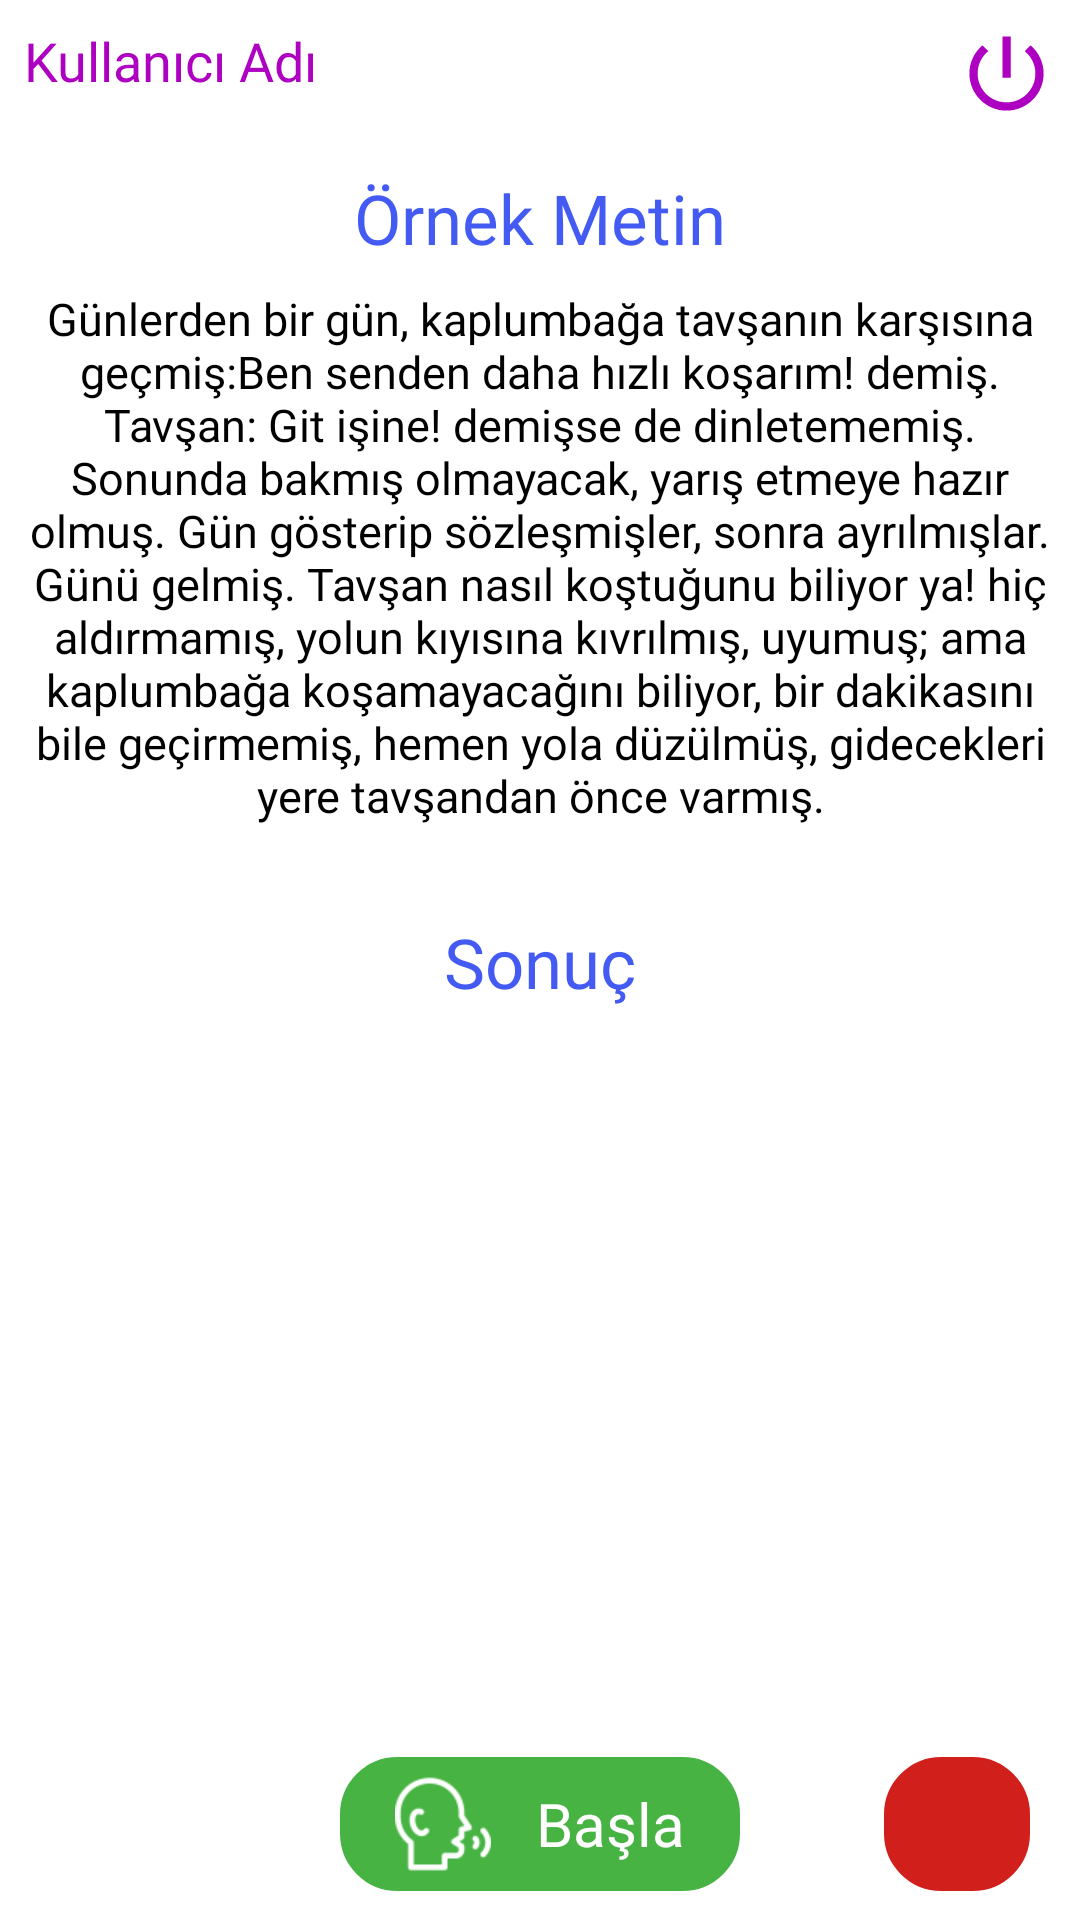

Write the Android layout XML for this screen, with the resource values it uses.
<!-- AndroidManifest.xml: application theme Theme.Disleksi -->
<!-- res/layout/fragment_main.xml -->
<?xml version="1.0" encoding="utf-8"?>
<androidx.constraintlayout.widget.ConstraintLayout xmlns:android="http://schemas.android.com/apk/res/android"
    xmlns:tools="http://schemas.android.com/tools"
    android:layout_width="match_parent"
    android:layout_height="match_parent"
    xmlns:app="http://schemas.android.com/apk/res-auto"
    tools:context=".MainFragment">

    <TextView
        android:id="@+id/kullaniciAdiMainFragment"
        app:layout_constraintStart_toStartOf="parent"
        app:layout_constraintTop_toTopOf="parent"
        android:layout_width="wrap_content"
        android:layout_height="wrap_content"
        android:text="@string/kullanici"
        android:fontFamily="@font/montserrat_bold"
        android:textSize="18sp"
        android:textColor="@color/appButtonColor"
        android:layout_marginStart="8dp"
        android:layout_marginTop="8dp"/>

    <TextView
        android:id="@+id/hazirText"
        app:layout_constraintStart_toStartOf="parent"
        app:layout_constraintTop_toBottomOf="@id/kullaniciAdiMainFragment"
        app:layout_constraintEnd_toEndOf="parent"
        android:layout_width="wrap_content"
        android:layout_height="wrap_content"
        android:text="@string/hazir_metin"
        android:fontFamily="@font/montserrat_bold"
        android:textSize="23sp"
        android:textColor="@color/appStandardBlueButtonColor"
        android:layout_marginTop="25dp"/>


    <TextView
        app:layout_constraintStart_toStartOf="parent"
        app:layout_constraintTop_toBottomOf="@id/hazirText"
        app:layout_constraintEnd_toEndOf="parent"
        android:id="@+id/disleksiHazirText"
        android:layout_width="match_parent"
        android:layout_height="0dp"
        android:text="@string/disleksi_text"
        app:layout_constraintVertical_weight="0.4"
        android:fontFamily="@font/montserrat"
        android:textSize="15sp"
        android:gravity="center"
        android:textColor="@color/black"
        android:layout_marginStart="8dp"
        android:layout_marginEnd="8dp"
        android:layout_marginTop="8dp"/>


    <TextView
        android:id="@+id/sonucText"
        app:layout_constraintStart_toStartOf="parent"
        app:layout_constraintTop_toBottomOf="@id/disleksiHazirText"
        app:layout_constraintEnd_toEndOf="parent"
        android:layout_width="wrap_content"
        android:layout_height="wrap_content"
        android:text="@string/sonuc_text"
        android:fontFamily="@font/montserrat_bold"
        android:textSize="23sp"
        android:textColor="@color/appStandardBlueButtonColor"
        android:layout_marginTop="30dp"/>

    <TextView
        app:layout_constraintStart_toStartOf="parent"
        app:layout_constraintTop_toBottomOf="@id/sonucText"
        app:layout_constraintEnd_toEndOf="parent"
        app:layout_constraintBottom_toTopOf="@id/baslaLayout"
        android:id="@+id/disleksiTestText"
        android:layout_width="match_parent"
        android:layout_height="0dp"
        app:layout_constraintVertical_weight="0.4"
        android:fontFamily="@font/montserrat"
        android:gravity="center_horizontal"
        android:textSize="15sp"
        android:textColor="@color/black"
        android:layout_marginStart="8dp"
        android:layout_marginBottom="10dp"
        android:layout_marginEnd="8dp"
        android:layout_marginTop="10dp"/>

    <LinearLayout
        android:id="@+id/baslaLayout"
        android:layout_width="wrap_content"
        android:layout_height="wrap_content"
        app:layout_constraintEnd_toEndOf="parent"
        app:layout_constraintStart_toStartOf="parent"
        app:layout_constraintBottom_toBottomOf="parent"
        android:layout_marginBottom="8dp"
        android:background="@drawable/basla_selector"
        android:paddingHorizontal="20dp"
        android:paddingVertical="8dp"
        android:orientation="horizontal">

        <ImageView
            android:id="@+id/micImageView"
            android:layout_width="32dp"
            android:layout_height="32dp"
            android:src="@drawable/rumor"
            app:tint="@color/white" />

        <TextView
            android:id="@+id/micTextView"
            android:layout_width="wrap_content"
            android:layout_height="wrap_content"
            android:text="Başla"
            android:layout_gravity="center"
            android:textColor="@color/white"
            android:fontFamily="@font/montserrat"
            android:layout_marginStart="15dp"
            android:textSize="20sp"/>


    </LinearLayout>

    <LinearLayout
        android:id="@+id/deleteLayout"
        android:layout_width="wrap_content"
        android:layout_height="wrap_content"
        app:layout_constraintEnd_toEndOf="parent"
        app:layout_constraintBottom_toBottomOf="parent"
        android:layout_marginBottom="8dp"
        android:background="@drawable/baslabgpassive"
        android:paddingHorizontal="10dp"
        android:paddingVertical="8dp"
        android:layout_marginEnd="15dp"
        android:orientation="horizontal">

        <ImageView
            android:id="@+id/deleteImageView"
            android:layout_width="32dp"
            android:layout_height="32dp"
            android:src="@drawable/delete"
            app:tint="@color/white" />

    </LinearLayout>





    <ImageView
        android:layout_marginTop="8dp"
        app:layout_constraintEnd_toEndOf="parent"
        app:layout_constraintTop_toTopOf="parent"
        android:id="@+id/signOutButton"
        android:layout_width="33dp"
        android:layout_height="33dp"
        android:layout_marginEnd="8dp"
        android:src="@drawable/ic_baseline_power_settings_new_24" />


</androidx.constraintlayout.widget.ConstraintLayout>
<!-- resources referenced by this layout -->
<resources>
  <color name="appButtonColor">#AE00C1</color>
  <color name="appStandardBlueButtonColor">#445BF3</color>
  <color name="black">#FF000000</color>
  <color name="white">#FFFFFFFF</color>
  <!-- drawable basla_selector (drawable) -->
  <?xml version="1.0" encoding="utf-8"?>
  <selector xmlns:android="http://schemas.android.com/apk/res/android">
  
      <item android:drawable="@drawable/baslabgpassive" android:state_activated="true"/>
      <item android:drawable="@drawable/baslabg"/>
  </selector>
  <!-- drawable baslabgpassive (drawable) -->
  <layer-list xmlns:android="http://schemas.android.com/apk/res/android">
  
      <item>
  
          <shape android:shape="rectangle">
  
              <stroke android:color="#FFFFFF"
                  android:width="1.5dp"/>
  
              <solid android:color="#D11F1B"/>
  
              <corners android:radius="20dp"/>
          </shape>
  
      </item>
  
  </layer-list>
  <!-- drawable ic_baseline_power_settings_new_24 (drawable) -->
  <vector android:height="24dp" android:tint="@color/appButtonColor"
      android:viewportHeight="24" android:viewportWidth="24"
      android:width="24dp" xmlns:android="http://schemas.android.com/apk/res/android">
      <path android:fillColor="@android:color/white" android:pathData="M13,3h-2v10h2L13,3zM17.83,5.17l-1.42,1.42C17.99,7.86 19,9.81 19,12c0,3.87 -3.13,7 -7,7s-7,-3.13 -7,-7c0,-2.19 1.01,-4.14 2.58,-5.42L6.17,5.17C4.23,6.82 3,9.26 3,12c0,4.97 4.03,9 9,9s9,-4.03 9,-9c0,-2.74 -1.23,-5.18 -3.17,-6.83z"/>
  </vector>
  <!-- drawable rumor: png bitmap (drawable, 1669 bytes) -->
  <string name="disleksi_text">Günlerden bir gün, kaplumbağa tavşanın karşısına geçmiş:Ben senden daha hızlı koşarım! demiş. Tavşan: Git işine! demişse de dinletememiş. Sonunda bakmış olmayacak, yarış etmeye hazır olmuş. Gün gösterip sözleşmişler, sonra ayrılmışlar. Günü gelmiş. Tavşan nasıl koştuğunu biliyor ya! hiç aldırmamış, yolun kıyısına kıvrılmış, uyumuş; ama kaplumbağa koşamayacağını biliyor, bir dakikasını bile geçirmemiş, hemen yola düzülmüş, gidecekleri yere tavşandan önce varmış.</string>
  <string name="hazir_metin">Örnek Metin</string>
  <string name="kullanici">Kullanıcı Adı</string>
  <string name="sonuc_text">Sonuç</string>
  <style name="Theme.Disleksi" parent="Theme.MaterialComponents.DayNight.NoActionBar">
          
          <item name="colorPrimary">@color/purple_500</item>
          <item name="colorPrimaryVariant">@color/purple_700</item>
          <item name="colorOnPrimary">@color/white</item>
          
          <item name="colorSecondary">@color/teal_200</item>
          <item name="colorSecondaryVariant">@color/teal_700</item>
          <item name="colorOnSecondary">@color/black</item>
          
          <item name="android:statusBarColor">?attr/colorPrimaryVariant</item>
          
      </style>
  <!-- drawable baslabg (drawable) -->
  <layer-list xmlns:android="http://schemas.android.com/apk/res/android">
  
      <item>
  
          <shape android:shape="rectangle">
  
              <stroke android:color="#FFFFFF"
                  android:width="1.5dp"/>
  
              <solid android:color="#46B342"/>
  
              <corners android:radius="20dp"/>
          </shape>
  
      </item>
  
  </layer-list>
  <color name="purple_500">#FF6200EE</color>
  <color name="purple_700">#FF3700B3</color>
  <color name="teal_200">#FF03DAC5</color>
  <color name="teal_700">#FF018786</color>
</resources>
